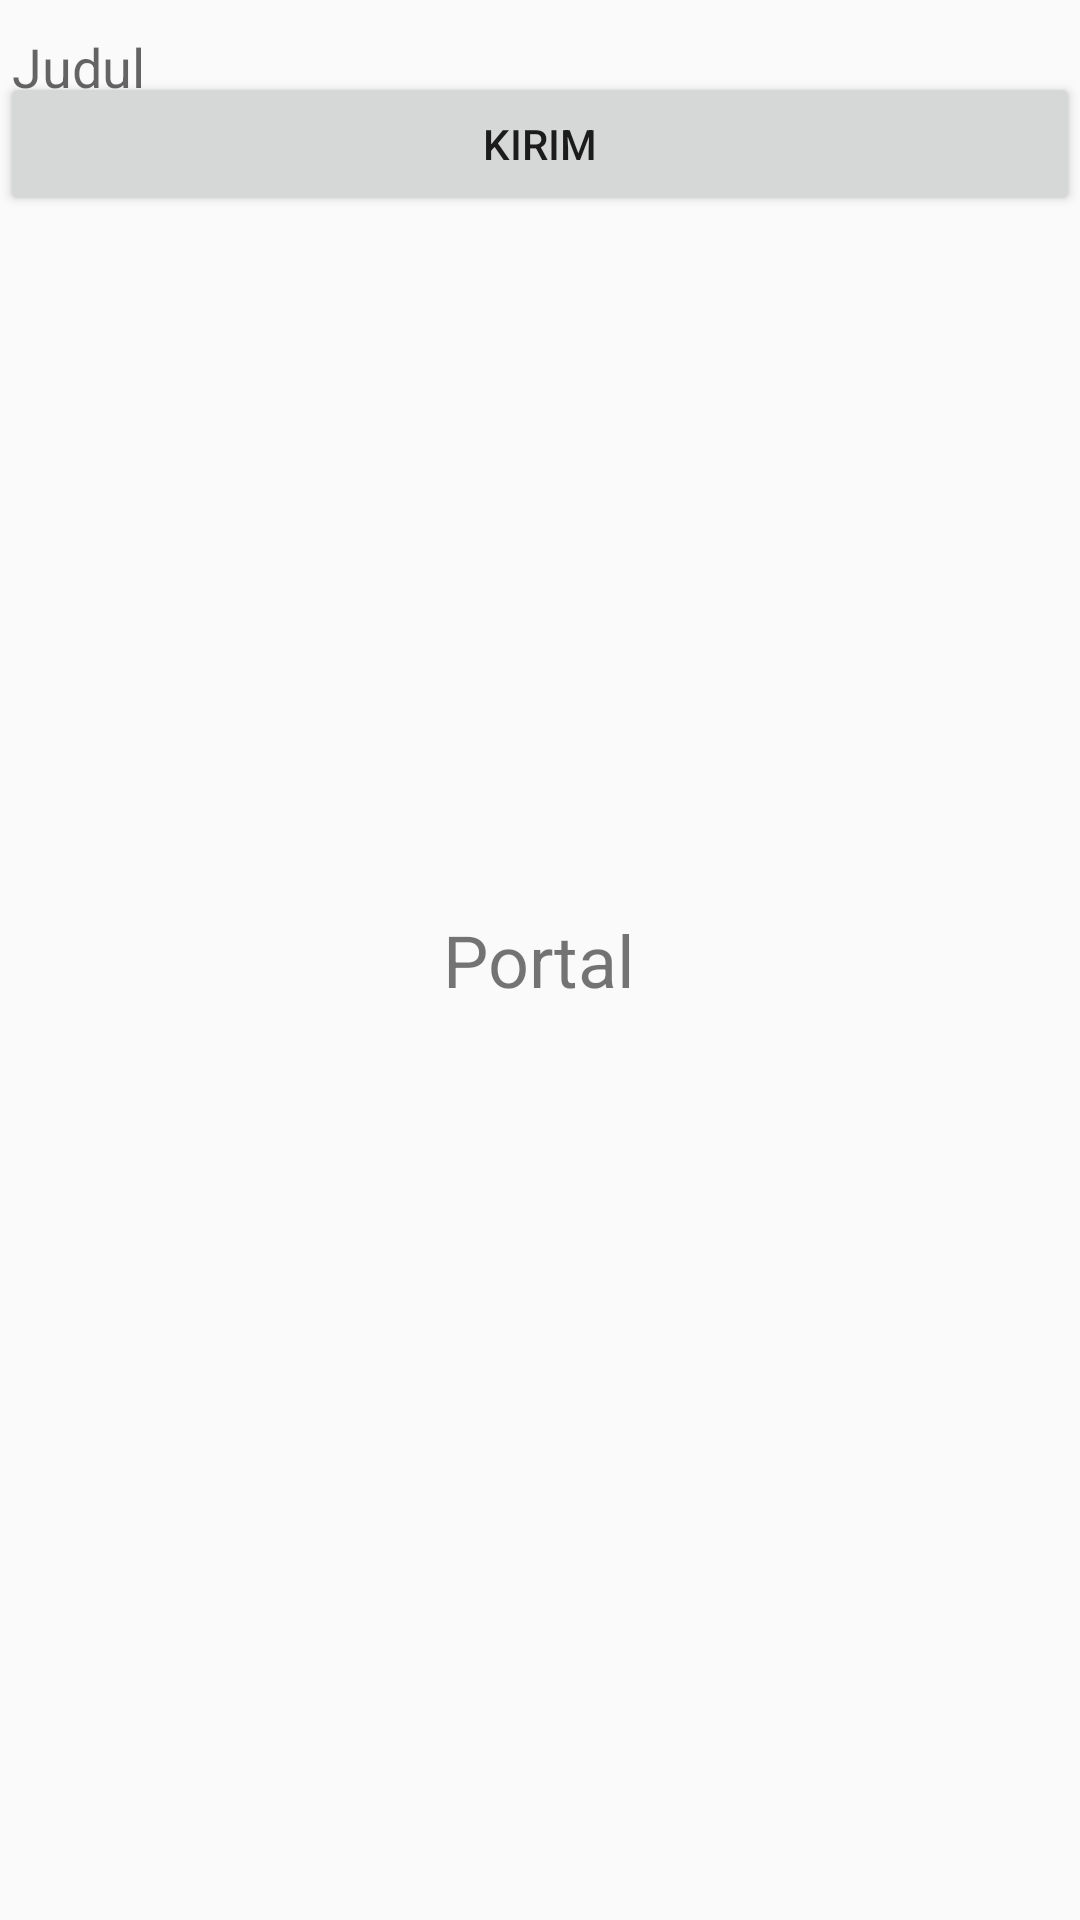

Android layout source for this screen:
<!-- AndroidManifest.xml: application theme AppTheme -->
<!-- res/layout/activity_portal.xml -->
<?xml version="1.0" encoding="utf-8"?>
<RelativeLayout xmlns:android="http://schemas.android.com/apk/res/android"
android:orientation="vertical" android:layout_width="match_parent"
android:layout_height="match_parent">

    <TextView
        android:text="Portal"
        android:layout_width="wrap_content"
        android:layout_height="wrap_content"
        android:layout_centerVertical="true"
        android:layout_centerHorizontal="true"
        android:id="@+id/textView"
        android:textSize="24sp" />

    <EditText
        android:id="@+id/etjudulportal"
        android:layout_width="match_parent"
        android:layout_height="wrap_content"
        android:hint="Judul"/>

    <Spinner
        android:id="@+id/spsikap"
        android:layout_width="match_parent"
        android:layout_height="wrap_content"
        android:layout_marginTop="20dp"/>

    <ImageView
        android:layout_gravity="center"
        android:layout_marginTop="15dp"
        android:layout_width="110dp"
        android:layout_height="110dp"
        android:id="@+id/uploadfoto_portal"
        android:src="@drawable/logoprofile"
        android:scaleType="centerCrop"/>

    <Button
        android:id="@+id/buttonkirim"
        android:layout_width="match_parent"
        android:layout_height="wrap_content"
        android:layout_marginBottom="24dp"
        android:layout_marginTop="24dp"
        android:text="Kirim" />


</RelativeLayout>
<!-- resources referenced by this layout -->
<resources>
  <style name="AppTheme" parent="Theme.AppCompat.Light.DarkActionBar">
          
          <item name="colorPrimary">@color/colorPrimary</item>
          <item name="colorPrimaryDark">@color/colorPrimaryDark</item>
          <item name="colorAccent">@color/colorAccent</item>
      </style>
  <color name="colorPrimary">#125688</color>
  <color name="colorPrimaryDark">#2980b9</color>
  <color name="colorAccent">#FF4081</color>
</resources>
